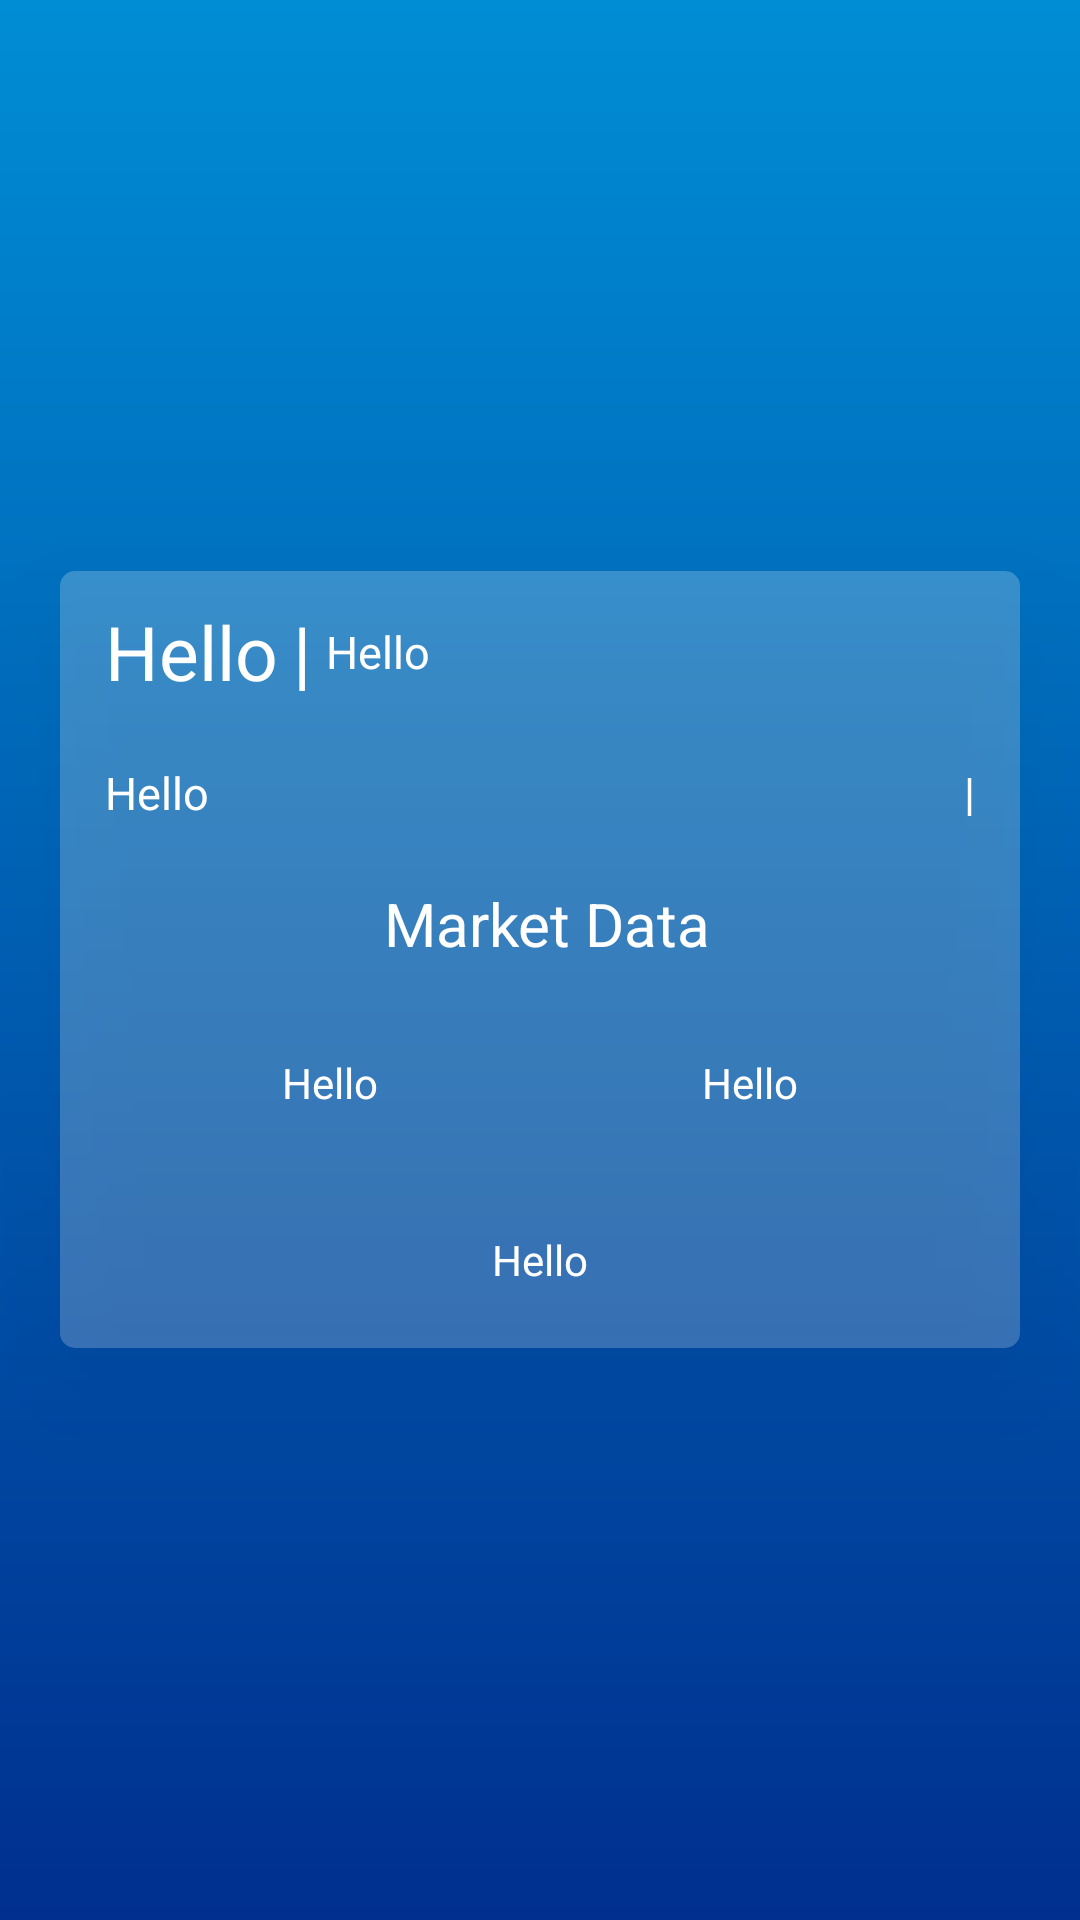

Reconstruct the res/layout file that produces this screen, plus the resources it refers to.
<!-- AndroidManifest.xml: application theme Theme.CoinCapApi -->
<!-- res/layout/fragment_exchange_details.xml -->
<?xml version="1.0" encoding="utf-8"?>
<LinearLayout xmlns:android="http://schemas.android.com/apk/res/android"
    xmlns:tools="http://schemas.android.com/tools"
    android:layout_width="match_parent"
    android:layout_height="match_parent"
    android:background="@drawable/background_gradient"
    android:gravity="center"
    tools:context=".ui.assets.assetsdetails.AssetsDetailsFragment">

    <LinearLayout
        android:layout_width="match_parent"
        android:layout_height="wrap_content"
        android:layout_margin="20dp"
        android:background="@drawable/rounded_rectangle"
        android:elevation="20dp"
        android:orientation="vertical"
        android:padding="10dp">

        <LinearLayout
            android:layout_width="match_parent"
            android:layout_height="wrap_content">

            <TextView
                android:id="@+id/tvExchangesName"
                android:layout_width="wrap_content"
                android:layout_height="match_parent"
                android:layout_marginStart="5dp"
                android:layout_marginEnd="5dp"
                android:text="Hello"
                android:textColor="@color/white"
                android:textSize="25sp" />

            <TextView
                android:layout_width="wrap_content"
                android:layout_height="match_parent"
                android:text="|"
                android:textColor="@color/white"
                android:textSize="25dp" />

            <TextView
                android:id="@+id/tvExchangesWeb"
                android:layout_width="match_parent"
                android:layout_height="match_parent"
                android:layout_marginStart="5dp"
                android:maxLines="1"
                android:gravity="start|center"
                android:text="Hello"
                android:textColor="@color/white"
                android:textSize="15sp" />

        </LinearLayout>

        <LinearLayout
            android:layout_width="match_parent"
            android:layout_height="wrap_content"
            android:orientation="horizontal"
            android:paddingTop="20dp"
            android:paddingBottom="20dp"
            android:weightSum="2">

            <TextView
                android:id="@+id/tvExchangesVolumeUsd"
                android:layout_width="match_parent"
                android:layout_height="wrap_content"
                android:layout_marginStart="5dp"
                android:layout_weight="1"
                android:text="Hello"
                android:textColor="@color/white"
                android:textSize="15sp" />

            <TextView
                android:id="@+id/tvExchangesPercentage"
                android:layout_width="match_parent"
                android:layout_height="wrap_content"
                android:layout_marginEnd="5dp"
                android:layout_weight="1"
                android:gravity="end"
                android:text="|"
                android:textColor="@color/white"
                android:textSize="15sp" />

        </LinearLayout>

        <LinearLayout
            android:layout_width="match_parent"
            android:layout_height="wrap_content"
            android:orientation="vertical">

            <TextView
                android:layout_width="match_parent"
                android:layout_height="wrap_content"
                android:layout_marginStart="5dp"
                android:text="Market Data"
                android:gravity="center"
                android:textColor="@color/white"
                android:textSize="20sp"/>



            <LinearLayout
                android:layout_width="match_parent"
                android:layout_height="wrap_content"
                android:orientation="horizontal"
                android:layout_marginTop="20dp"
                android:padding="10dp"
                android:weightSum="2">

                <TextView
                    android:id="@+id/tvExchangesRank"
                    android:layout_width="wrap_content"
                    android:layout_height="wrap_content"
                    android:text="Hello"
                    android:textColor="@color/white"
                    android:gravity="center"
                    android:layout_weight="1"/>

                <TextView
                    android:id="@+id/tvExchangesTradingPairs"
                    android:layout_width="wrap_content"
                    android:layout_height="wrap_content"
                    android:text="Hello"
                    android:textColor="@color/white"
                    android:gravity="center"
                    android:layout_weight="1"/>

            </LinearLayout>

            <TextView
                android:id="@+id/tvExchangesID"
                android:layout_width="match_parent"
                android:layout_height="wrap_content"
                android:layout_marginTop="20dp"
                android:padding="10dp"
                android:text="Hello"
                android:textColor="@color/white"
                android:gravity="center|center_horizontal"
                android:layout_weight="1"/>

        </LinearLayout>


    </LinearLayout>

</LinearLayout>
<!-- resources referenced by this layout -->
<resources>
  <color name="white">#FFFFFFFF</color>
  <!-- drawable background_gradient (drawable) -->
  <?xml version="1.0" encoding="utf-8"?>
  <shape
      xmlns:android="http://schemas.android.com/apk/res/android"
      android:shape="rectangle">
  
      <gradient
          android:type="linear"
          android:startColor="#008DD4"
          android:endColor="#002F8F"
          android:angle="270"
          />
  
  </shape>
  <!-- drawable rounded_rectangle (drawable) -->
  <?xml version="1.0" encoding="utf-8"?>
  <shape
      xmlns:android="http://schemas.android.com/apk/res/android"
      android:shape="rectangle"   >
  
      <solid
          android:color="#37FFFFFF" >
      </solid>
  
      <stroke
          android:width="0dp"
          android:color="#1EFFFFFF" >
      </stroke>
  
      <padding
          android:left="5dp"
          android:top="5dp"
          android:right="5dp"
          android:bottom="5dp"    >
      </padding>
  
      <corners
          android:radius="5dp"   >
      </corners>
  
  </shape>
  <style name="Theme.CoinCapApi" parent="Theme.MaterialComponents.DayNight.DarkActionBar">
          
          <item name="colorPrimary">@color/light_blue_2</item>
          <item name="colorPrimaryVariant">@color/light_blue_3</item>
          <item name="colorOnPrimary">@color/white</item>
          
          <item name="colorSecondary">@color/yellow_1</item>
          <item name="colorSecondaryVariant">@color/orange_1</item>
          <item name="colorOnSecondary">@color/black</item>
          
          <item name="android:statusBarColor">?attr/colorPrimaryVariant</item>
          
      </style>
  <color name="light_blue_2">#008DD4</color>
  <color name="light_blue_3">#007AB1</color>
  <color name="yellow_1">#FFEB3B</color>
  <color name="orange_1">#FF5722</color>
  <color name="black">#FF000000</color>
</resources>
